Image classification data set "dataset2" (rhjhaerol/pisang-clasifier on GitHub). Class labels (2): pisang kulit luka, pisang kulit tidak luka.

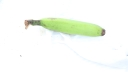
Label: pisang kulit tidak luka

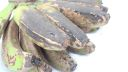
Label: pisang kulit luka

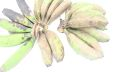
Label: pisang kulit luka

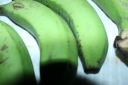
Label: pisang kulit tidak luka

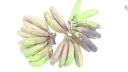
Label: pisang kulit luka

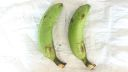
Label: pisang kulit luka
